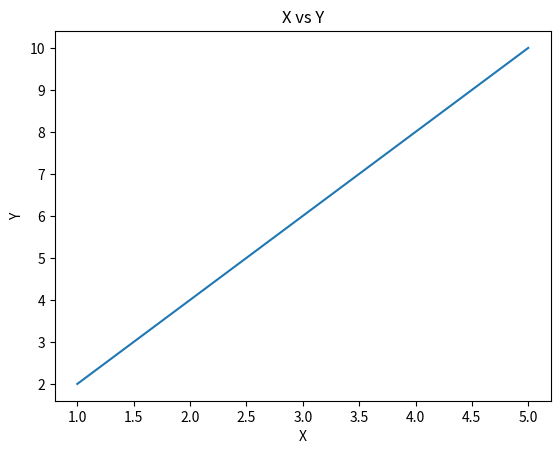
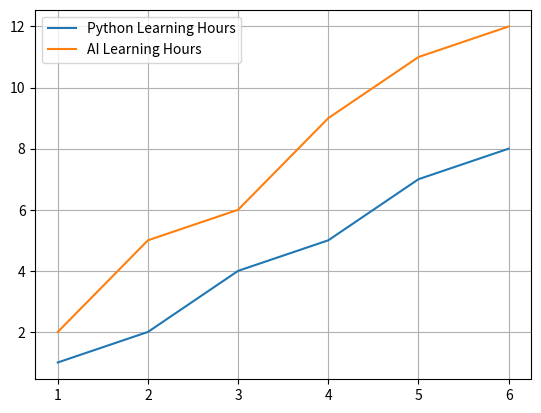
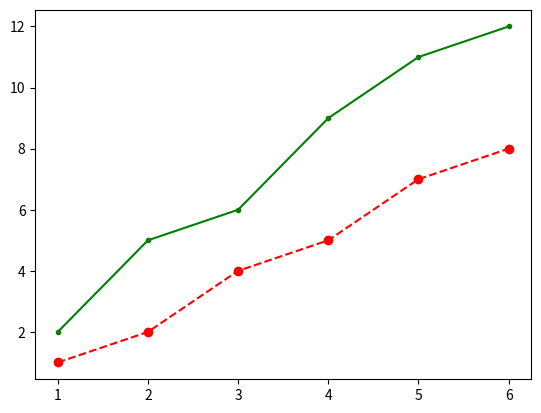
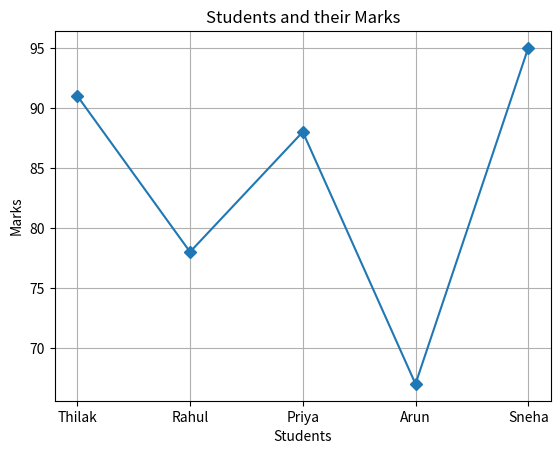
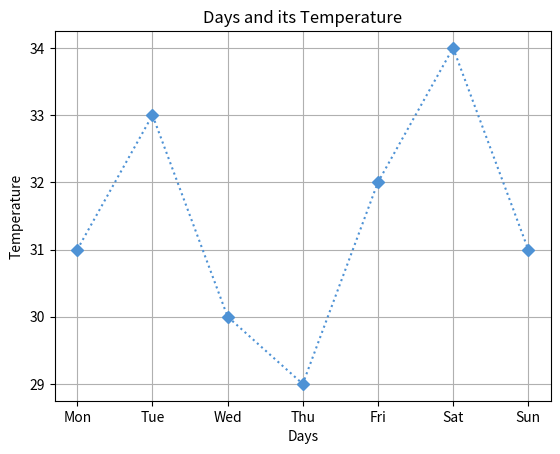

These charts were generated, in order, by the following Python code:
from matplotlib import pyplot as plt

#Challenge 1: First Plot
x = [1,2,3,4,5]
y = [2,4,6,8,10]

plt.plot(x,y)

plt.title('X vs Y')
plt.xlabel('X')
plt.ylabel('Y')
plt.show()

#Challenge 2:Two Lines

topics=[1,2,3,4,5,6]
python_hours=[1,2,4,5,7,8]
ai_hours=[2,5,6,9,11,12]

plt.plot(topics,python_hours,label='Python Learning Hours')
plt.plot(topics,ai_hours,label='AI Learning Hours')

plt.legend()
plt.grid(True)
plt.show()

#Challenge 3:Styling
plt.plot(topics,python_hours,color='r',linestyle='--',marker='o',label='Python Learning Hours')
plt.plot(topics,ai_hours,color='g',linestyle='-',marker='.',label='AI Learning Hours')
plt.show()


#Challenge 4:Student Marks

students = ["Thilak", "Rahul", "Priya", "Arun", "Sneha"]
marks = [91, 78, 88, 67, 95]
plt.plot(students,marks,marker='D')
plt.title('Students and their Marks')
plt.xlabel('Students')
plt.ylabel('Marks')
plt.grid(True)
plt.show()

#Challenge 5 — Temperature
days = ["Mon", "Tue", "Wed", "Thu", "Fri", "Sat", "Sun"]
temperature = [31, 33, 30, 29, 32, 34, 31]

plt.plot(days,temperature,color="#4E92D5",linestyle=':',marker='D')

plt.title('Days and its Temperature')
plt.xlabel('Days')
plt.ylabel('Temperature')
plt.grid(True)
plt.show()
